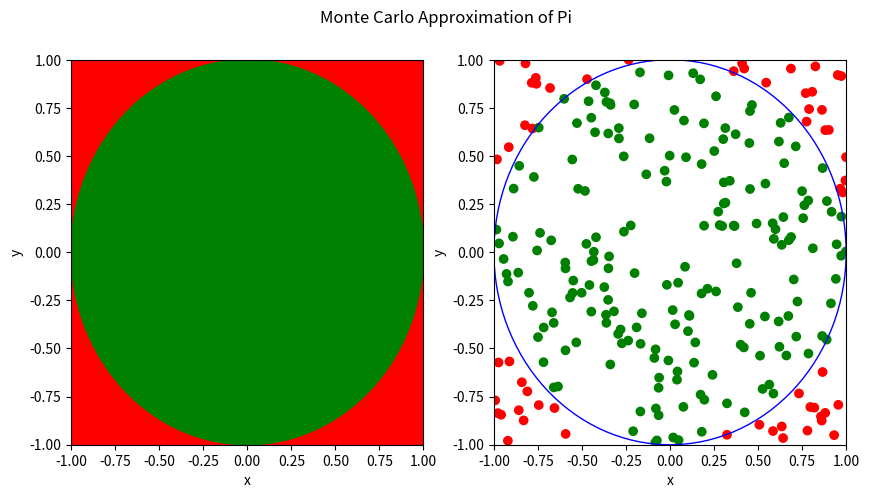

Recreate this plot in Python.
import random
import sympy
import matplotlib.pyplot as plt
from matplotlib.patches import Circle, Rectangle

# Function for output of points and count how many of them.
def estimate_pi_monte_carlo(Ntotal):
    if not isinstance(Ntotal, int) or Ntotal <= 0:
        raise ValueError("Ntotal must be a positive integer")
    
    points = [(random.uniform(-1,1), random.uniform(-1,1)) for _ in range(Ntotal)]
    count = sum(1 for point in points if point[0]**2 + point[1]**2 <= 1)
    return sympy.Rational(4 * count, Ntotal)    

def draw_monte_carlo(Ntotal):
    fig, axes = plt.subplots(1, 2, figsize=(10, 5))
    
    rect = Rectangle((-1, -1), 2, 2, color="red")
    cir = Circle((0, 0), 1, color="green")
    axes[0].add_patch(rect)
    axes[0].set_xlim(-1, 1)
    axes[0].set_ylim(-1, 1)
    axes[0].set_xlabel("x")
    axes[0].set_ylabel("y")
    axes[0].add_patch(cir)
    
    x = [random.uniform(-1, 1) for _ in range(Ntotal)]
    y = [random.uniform(-1, 1) for _ in range(Ntotal)]
    colours = ["green" if x[i]**2 + y[i]**2 <= 1 else "red" for i in range(Ntotal)]
    axes[1].scatter(x, y, color=colours)
    axes[1].add_patch(Circle((0, 0), 1, color="blue", fill=False))
    axes[1].set_xlabel("x")
    axes[1].set_xlim(-1, 1)
    axes[1].set_ylabel("y")
    axes[1].set_ylim(-1, 1)
    
    fig.suptitle("Monte Carlo Approximation of Pi")
    plt.show()
    fig.savefig('outputimage.png')

draw_monte_carlo(250)


# Algorithm to approximate pi 10^4 digits. A very long computation but very effient. 
def estimate_pi_chudnovsky(n):
    if not isinstance(n, int) or n <= 0:
        raise ValueError("n must be a positive integer")
    
    a = sympy.Rational(13591409)
    b = sympy.Rational(545140134)
    c = sympy.Rational(640320)
    
    i = sympy.symbols('i')
    num = (-1)**i * sympy.factorial(6*i) * (a + b*i)
    den = sympy.factorial(3*i) * (sympy.factorial(i)**3) * c**((3*i) + sympy.Rational(3, 2))
    
    The_Function = num / den
    The_summation = sympy.Sum(The_Function, (i, 0, n))
    approximation = (sympy.Rational(12) * The_summation.doit()).evalf(10**4)
    
    return sympy.Float(approximation**-1, 10**4)
